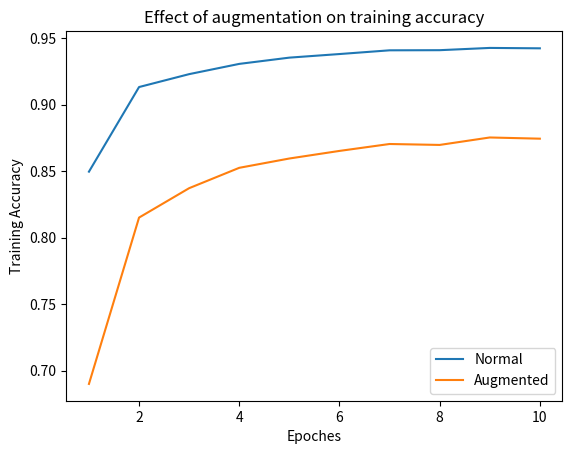
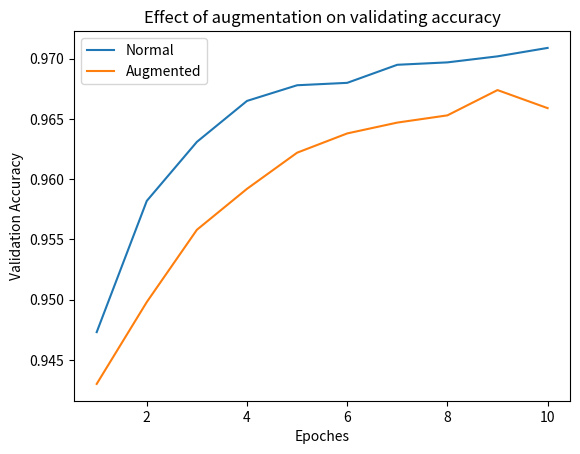

Source code (Python) for these figures, in order:
# Plot the training and test error as a function of the number of
# training examples on log-log scale
import numpy as np
import matplotlib.pyplot as plt

# Below are the loss values given in the cmd after execution
number_training = [(i+1) for i in range(10)]

train_accuracy_normal = [0.8496, 0.9132, 0.9229, 0.9306, 0.9353, 0.9380, 0.9408, 0.9409, 0.9426, 0.9423]
valid_accuracy_normal = [0.9473, 0.9582, 0.9631, 0.9665, 0.9678, 0.9680, 0.9695, 0.9697, 0.9702, 0.9709]

train_accuracy_augment = [0.6901, 0.8151, 0.8372, 0.8525, 0.8595, 0.8652, 0.8704, 0.8697, 0.8753, 0.8744]
valid_accuracy_augment = [0.9430, 0.9498, 0.9558, 0.9592, 0.9622, 0.9638, 0.9647, 0.9653, 0.9674, 0.9659]

# Plotting accuracy of training sets
plt.figure()
# Plot the data of training accuracies
plt.plot(number_training, train_accuracy_normal)
plt.plot(number_training, train_accuracy_augment)
# Label the axes, legends and title
plt.xlabel('Epoches')
plt.ylabel('Training Accuracy')
plt.legend(['Normal', 'Augmented'], loc = 'best')
plt.title('Effect of augmentation on training accuracy')
# Show and save the figure we obtained
plt.savefig('Training_accuracy_augment')
plt.show()

# Plotting accuracy of training sets
plt.figure()
# Plot the data of training accuracies
plt.plot(number_training, valid_accuracy_normal)
plt.plot(number_training, valid_accuracy_augment)
# Label the axes, legends and title
plt.xlabel('Epoches')
plt.ylabel('Validation Accuracy')
plt.legend(['Normal', 'Augmented'], loc = 'best')
plt.title('Effect of augmentation on validating accuracy')
# Show and save the figure we obtained
plt.savefig('Validation_accuracy_augment')
plt.show()
